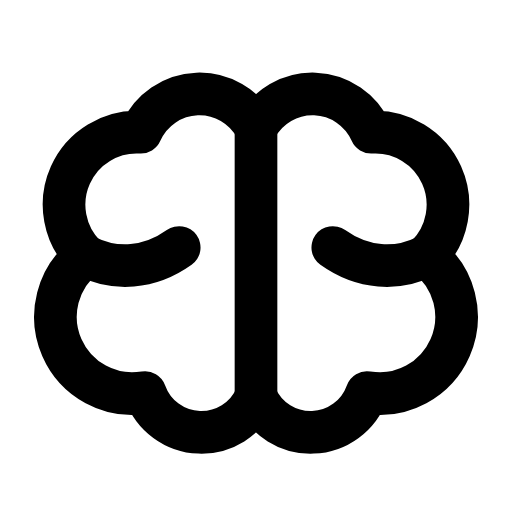
t = 0.00 s
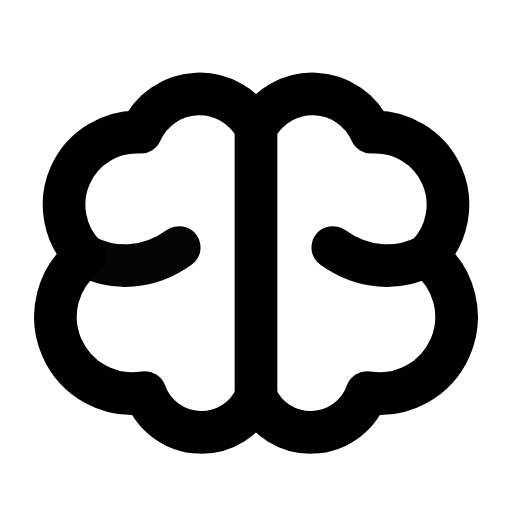
t = 0.29 s
t = 0.57 s: frame unchanged from t = 0.00 s, image omitted
t = 0.83 s: frame unchanged from t = 0.00 s, image omitted
t = 1.15 s: frame unchanged from t = 0.00 s, image omitted
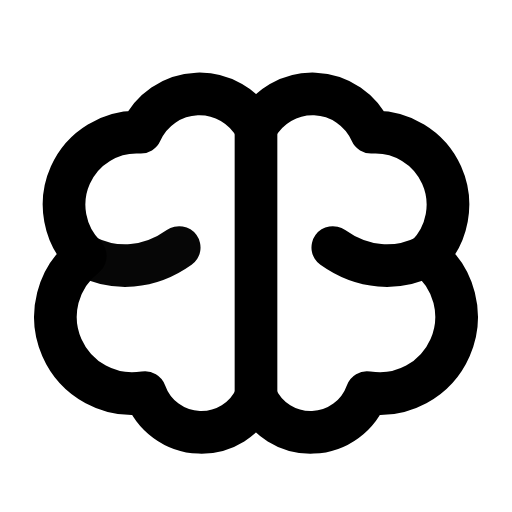
t = 1.42 s

The animated SVG that drew these frames (rendered in a browser with its animation timeline set to each time). Animation: 2 SMIL elements (animate=2); one cycle of 1.70 s, repeats indefinitely.

<svg xmlns="http://www.w3.org/2000/svg" width="24" height="24" viewBox="0 0 24 24" fill="none"><path stroke="currentColor" stroke-width="2" stroke-linecap="round" stroke-linejoin="round" fill="none" d="M12 6A3 3 0 0 0 6.6 6.2A3.4 3.4 0 0 0 4 12A3.6 3.6 0 0 0 6.8 18.4A2.8 2.8 0 0 0 12 18.6A2.8 2.8 0 0 0 17.2 18.4A3.6 3.6 0 0 0 20 12A3.4 3.4 0 0 0 17.4 6.2A3 3 0 0 0 12 6Z"></path><line stroke="currentColor" stroke-width="2" stroke-linecap="round" stroke-linejoin="round" fill="none" x1="12" y1="6.3" x2="12" y2="18.4"></line><path stroke="currentColor" stroke-width="2" stroke-linecap="round" stroke-linejoin="round" fill="none" d="M4 12C5.4 12.7 7 12.6 8.4 11.6"><animate attributeName="opacity" values="1;1;0.25;1;1;1;1;0.25;1;1;1" keyTimes="0;0.0675;0.135;0.2025;0.45;0.6;0.765;0.81;0.855;0.9;1" dur="1.7s" repeatCount="indefinite" calcMode="spline" keySplines="0.16 1 0.3 1;0.16 1 0.3 1;0.16 1 0.3 1;0.16 1 0.3 1;0.16 1 0.3 1;0.16 1 0.3 1;0.16 1 0.3 1;0.16 1 0.3 1;0.16 1 0.3 1;0.16 1 0.3 1"/></path><path stroke="currentColor" stroke-width="2" stroke-linecap="round" stroke-linejoin="round" fill="none" d="M20 12C18.6 12.7 17 12.6 15.6 11.6"><animate attributeName="opacity" values="1;1;0.25;1;1;1;1;0.25;1;1;1" keyTimes="0;0.2025;0.27;0.3375;0.45;0.6;0.675;0.72;0.765;0.9;1" dur="1.7s" repeatCount="indefinite" calcMode="spline" keySplines="0.16 1 0.3 1;0.16 1 0.3 1;0.16 1 0.3 1;0.16 1 0.3 1;0.16 1 0.3 1;0.16 1 0.3 1;0.16 1 0.3 1;0.16 1 0.3 1;0.16 1 0.3 1;0.16 1 0.3 1"/></path></svg>
